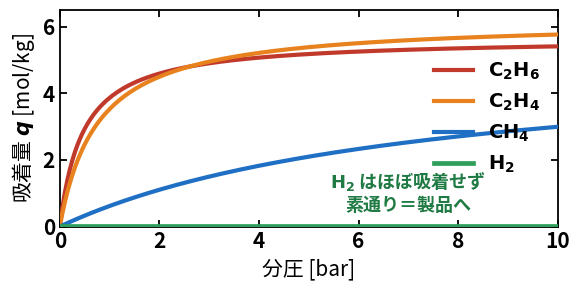

The matplotlib source for this figure: (Note: this script raises an exception after producing the figure.)
# -*- coding: utf-8 -*-
"""活性炭の吸着等温線（Langmuir, Choi et al. 2003）。H2はほぼ非吸着、CH4/C2は吸着。
なぜPSAでH2を分けられるかを一目で示す。スライド統一スタイル。"""
import os
import numpy as np
import matplotlib
matplotlib.use("Agg")
import matplotlib.pyplot as plt
from matplotlib import font_manager
for _c in ["Yu Gothic","Meiryo","MS Gothic","Noto Sans CJK JP"]:
    try:
        font_manager.findfont(_c, fallback_to_default=False)
        matplotlib.rcParams["font.family"]=_c; break
    except Exception: continue
matplotlib.rcParams["axes.unicode_minus"]=False
matplotlib.rcParams["xtick.direction"]="in"; matplotlib.rcParams["ytick.direction"]="in"
matplotlib.rcParams["xtick.top"]=True; matplotlib.rcParams["ytick.right"]=True
matplotlib.rcParams["font.weight"]="bold"; matplotlib.rcParams["axes.linewidth"]=1.3

# Langmuir: q = q_s*b*P/(1+b*P), b[1/bar] = a[m3/mol]/(R*T)*1e5,  R*T=2477 J/mol @298K
RT=8.314*298.0
def bbar(a): return a/RT*1e5
PAR={  # q_s[mol/kg], a[m3/mol]  (Choi et al., J. Chem. Eng. Data 2003)
 "C2H6":(5.66,0.0533,"#C0392B"),
 "C2H4":(6.20,0.0327,"#E8821E"),
 "CH4" :(5.23,0.00332,"#1F6FC4"),
}
p=np.linspace(0,10,200)
fig,ax=plt.subplots(figsize=(5.9,3.0))
lab={"C2H6":"$\\mathrm{C_2H_6}$","C2H4":"$\\mathrm{C_2H_4}$","CH4":"$\\mathrm{CH_4}$"}
for k,(qs,a,c) in PAR.items():
    b=bbar(a); q=qs*b*p/(1+b*p)
    ax.plot(p,q,color=c,lw=3.0,label=lab[k],zorder=4)
# H2: ほぼ非吸着
ax.plot(p,0.0*p+0.02,color="#2E9E5B",lw=3.4,label="$\\mathrm{H_2}$",zorder=5)
ax.text(7.0,0.35,"$\\mathrm{H_2}$ はほぼ吸着せず\n素通り＝製品へ",color="#1f7a43",
        fontsize=13,fontweight="bold",ha="center",va="bottom")
ax.set_xlabel("分圧 [bar]",fontsize=15,fontweight="normal",color="black")
ax.set_ylabel("吸着量 $q$ [mol/kg]",fontsize=15,fontweight="normal",color="black")
ax.set_xlim(0,10); ax.set_ylim(0,6.5)
ax.tick_params(labelsize=15,width=1.3,length=5,colors="black")
ax.legend(fontsize=14,frameon=False,loc="center right",ncol=1)
fig.tight_layout()
out=os.path.join(os.path.dirname(os.path.abspath(__file__)),"psa_isotherm.png")
fig.savefig(out,dpi=300,bbox_inches="tight"); plt.close(fig)
print("[out]",out)
